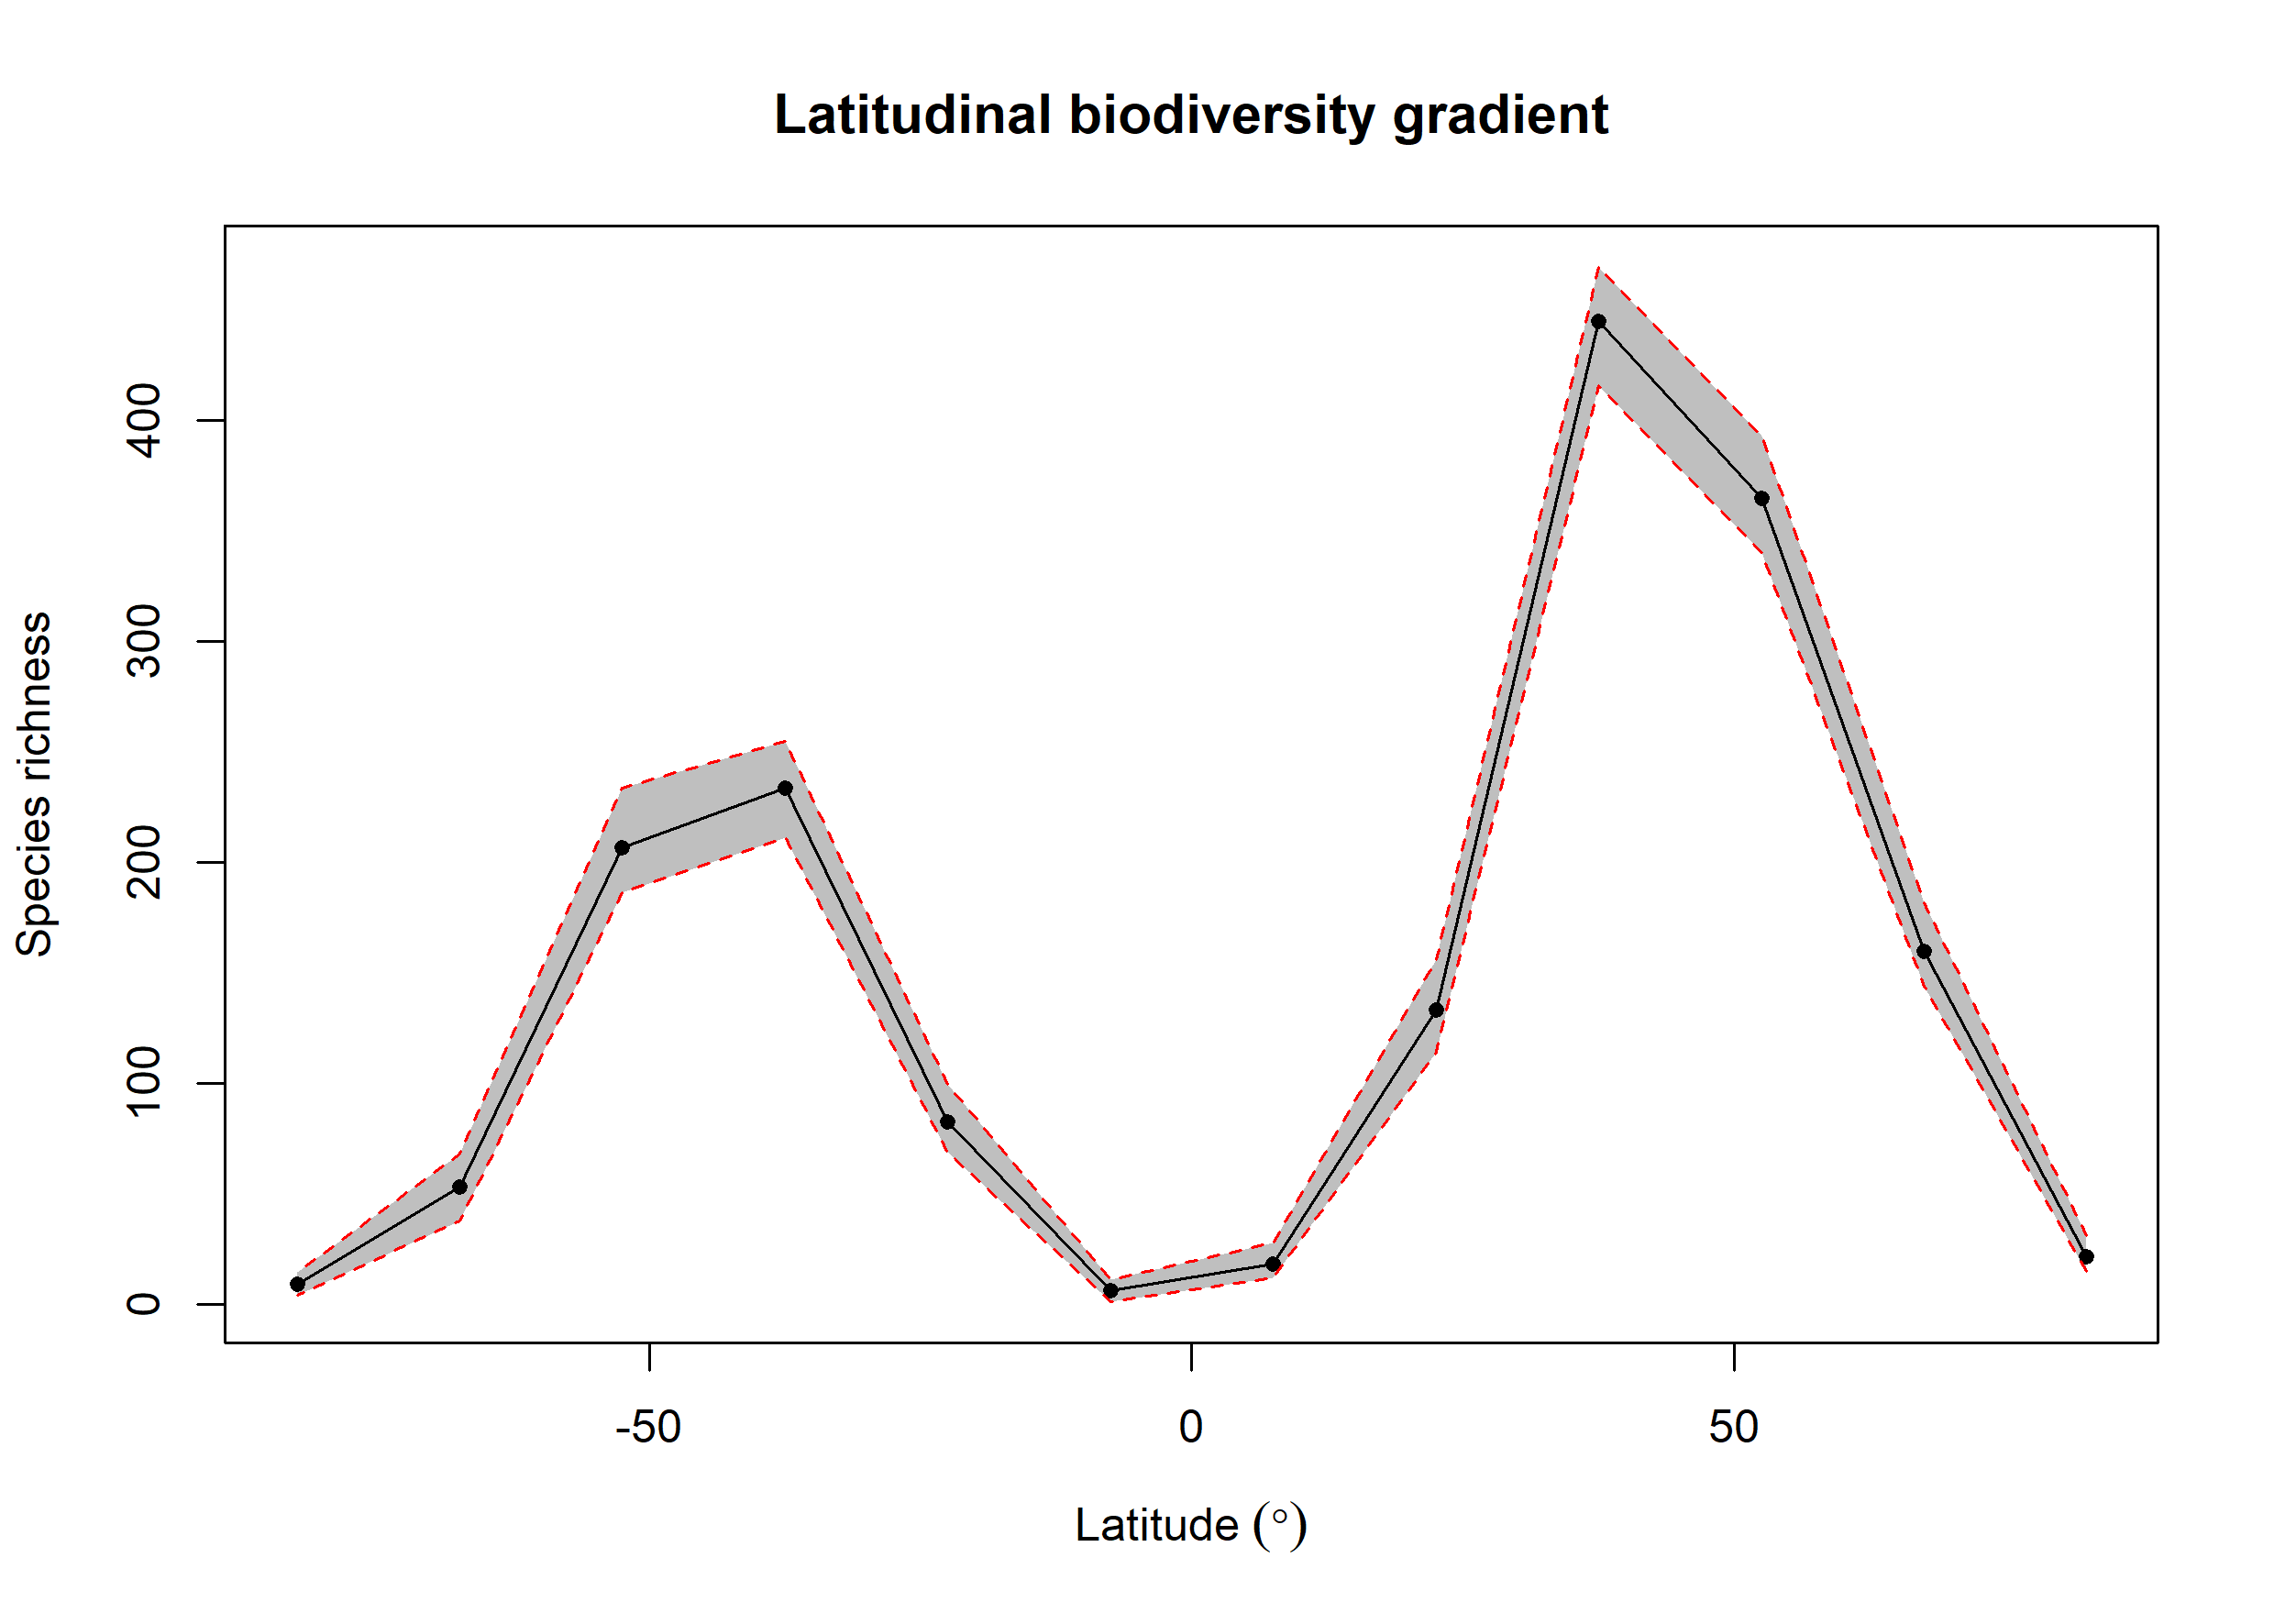

The table this chart was drawn from, first rows:
bin, max, min, mid, hemisphere, mean_richness, CI.Lower, CI.Upper
1, 90, 75, 82.5, N, 21.61, 15, 31
2, 75, 60, 67.5, N, 159.8, 144, 181.6
3, 60, 45, 52.5, N, 364.9, 340.5, 393
4, 45, 30, 37.5, N, 445, 416, 469.5
5, 30, 15, 22.5, N, 133.3, 114, 156.1
6, 15, 0, 7.5, N, 18.15, 12, 27.52
7, 0, -15, -7.5, S, 6.11, 1, 11
8, -15, -30, -22.5, S, 82.41, 69, 99.53
9, -30, -45, -37.5, S, 233.7, 211, 254.6
10, -45, -60, -52.5, S, 206.6, 186.5, 233.6
11, -60, -75, -67.5, S, 53.13, 37.48, 68
12, -75, -90, -82.5, S, 8.9, 4, 14.53
